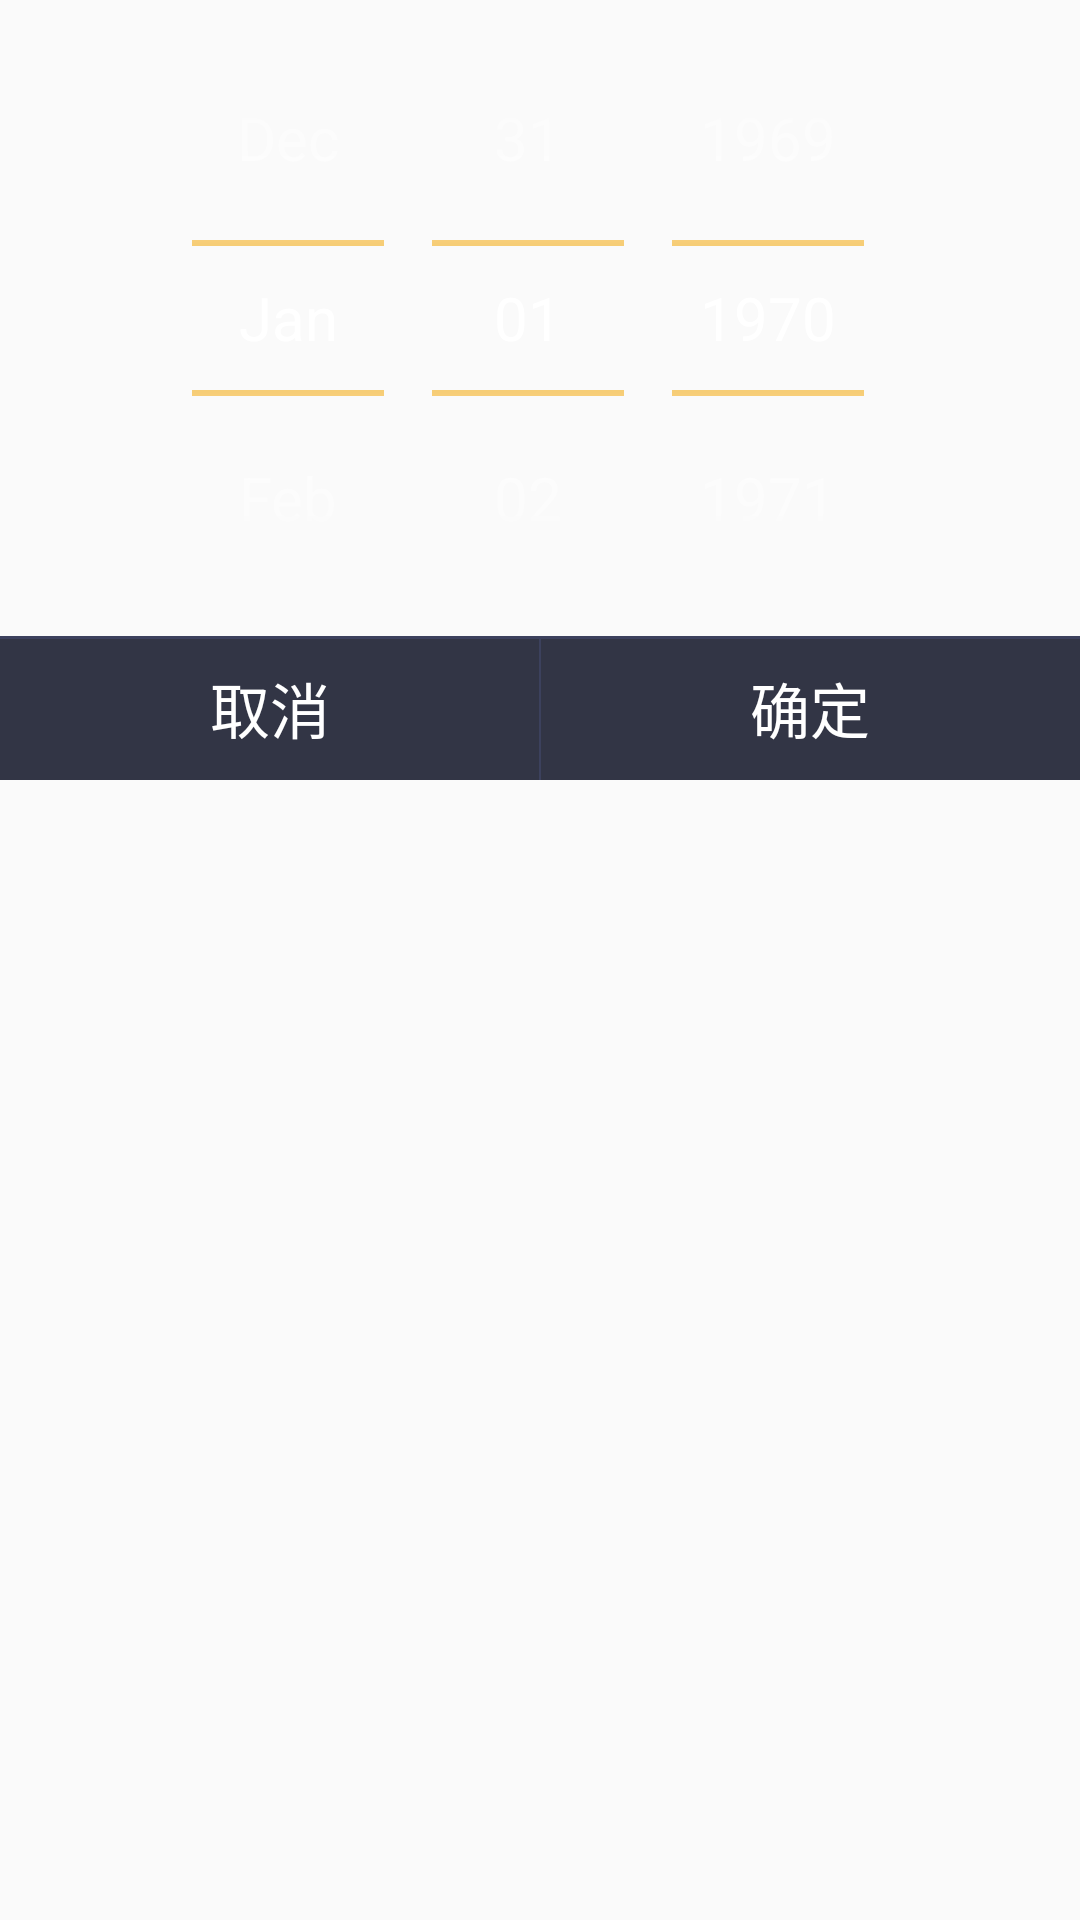

Write the Android layout XML for this screen, with the resource values it uses.
<!-- AndroidManifest.xml: application theme Theme.AppCompat.Light.NoActionBar -->
<!-- res/layout/choose_date_layout.xml -->
<?xml version="1.0" encoding="utf-8"?>
<LinearLayout xmlns:android="http://schemas.android.com/apk/res/android"
    android:orientation="vertical" android:layout_width="match_parent"
    android:minWidth="400dp"
    android:layout_height="match_parent">
    <LinearLayout
        android:layout_width="wrap_content"
        android:layout_height="wrap_content"
        android:layout_gravity="center_horizontal"
        android:orientation="vertical">
        <DatePicker
            android:theme="@style/MyDatePicker"
            android:id="@+id/datepicker"
            android:layout_width="wrap_content"
            android:layout_height="wrap_content"
            android:calendarViewShown="false"
            android:datePickerMode="spinner"/>
    </LinearLayout>
    <LinearLayout
        android:layout_width="match_parent"
        android:layout_height="wrap_content"
        android:orientation="horizontal"
        android:layout_gravity="center_horizontal">
        <Button
            android:layout_width="0dp"
            android:layout_weight="1"
            android:layout_height="wrap_content"
            android:id="@+id/date_cancel"
            android:text="取消"
            android:textSize="20dp"
            android:background="@drawable/line_top_white"
            android:textColor="#ffffff">

        </Button>
        <Button
            android:layout_width="0dp"
            android:layout_weight="1"
            android:layout_height="wrap_content"
            android:id="@+id/date_true"
            android:text="确定"
            android:textSize="20dp"
            android:background="@drawable/line_top_white2"
            android:textColor="#ffffff">

        </Button>
    </LinearLayout>

</LinearLayout>
<!-- resources referenced by this layout -->
<resources>
  <!-- drawable line_top_white (drawable) -->
  <?xml version="1.0" encoding="utf-8"?>
  <layer-list xmlns:android="http://schemas.android.com/apk/res/android">
      <item>
          <shape>
              
              <solid android:color="#3c415d" />
          </shape>
      </item>
  
      
      <item android:top="1dp"
          android:right="0.5dp">
          <shape>
              
              <solid android:color="#323545" />
          </shape>
  
      </item>
  </layer-list>
  <!-- drawable line_top_white2 (drawable) -->
  <?xml version="1.0" encoding="utf-8"?>
  <layer-list xmlns:android="http://schemas.android.com/apk/res/android">
      <item>
          <shape>
              
              <solid android:color="#3c415d" />
          </shape>
      </item>
  
      
      <item android:top="1dp"
          android:left="0.5dp">
          <shape>
              
              <solid android:color="#323545" />
          </shape>
      </item>
  </layer-list>
  <style name="MyDatePicker">
          
          <item name="android:textColorPrimary">#ffffff</item>
  
          <item name="android:textSize">20dp</item>
  
          
          <item name="colorControlNormal">#F6C868</item>
      </style>
</resources>
